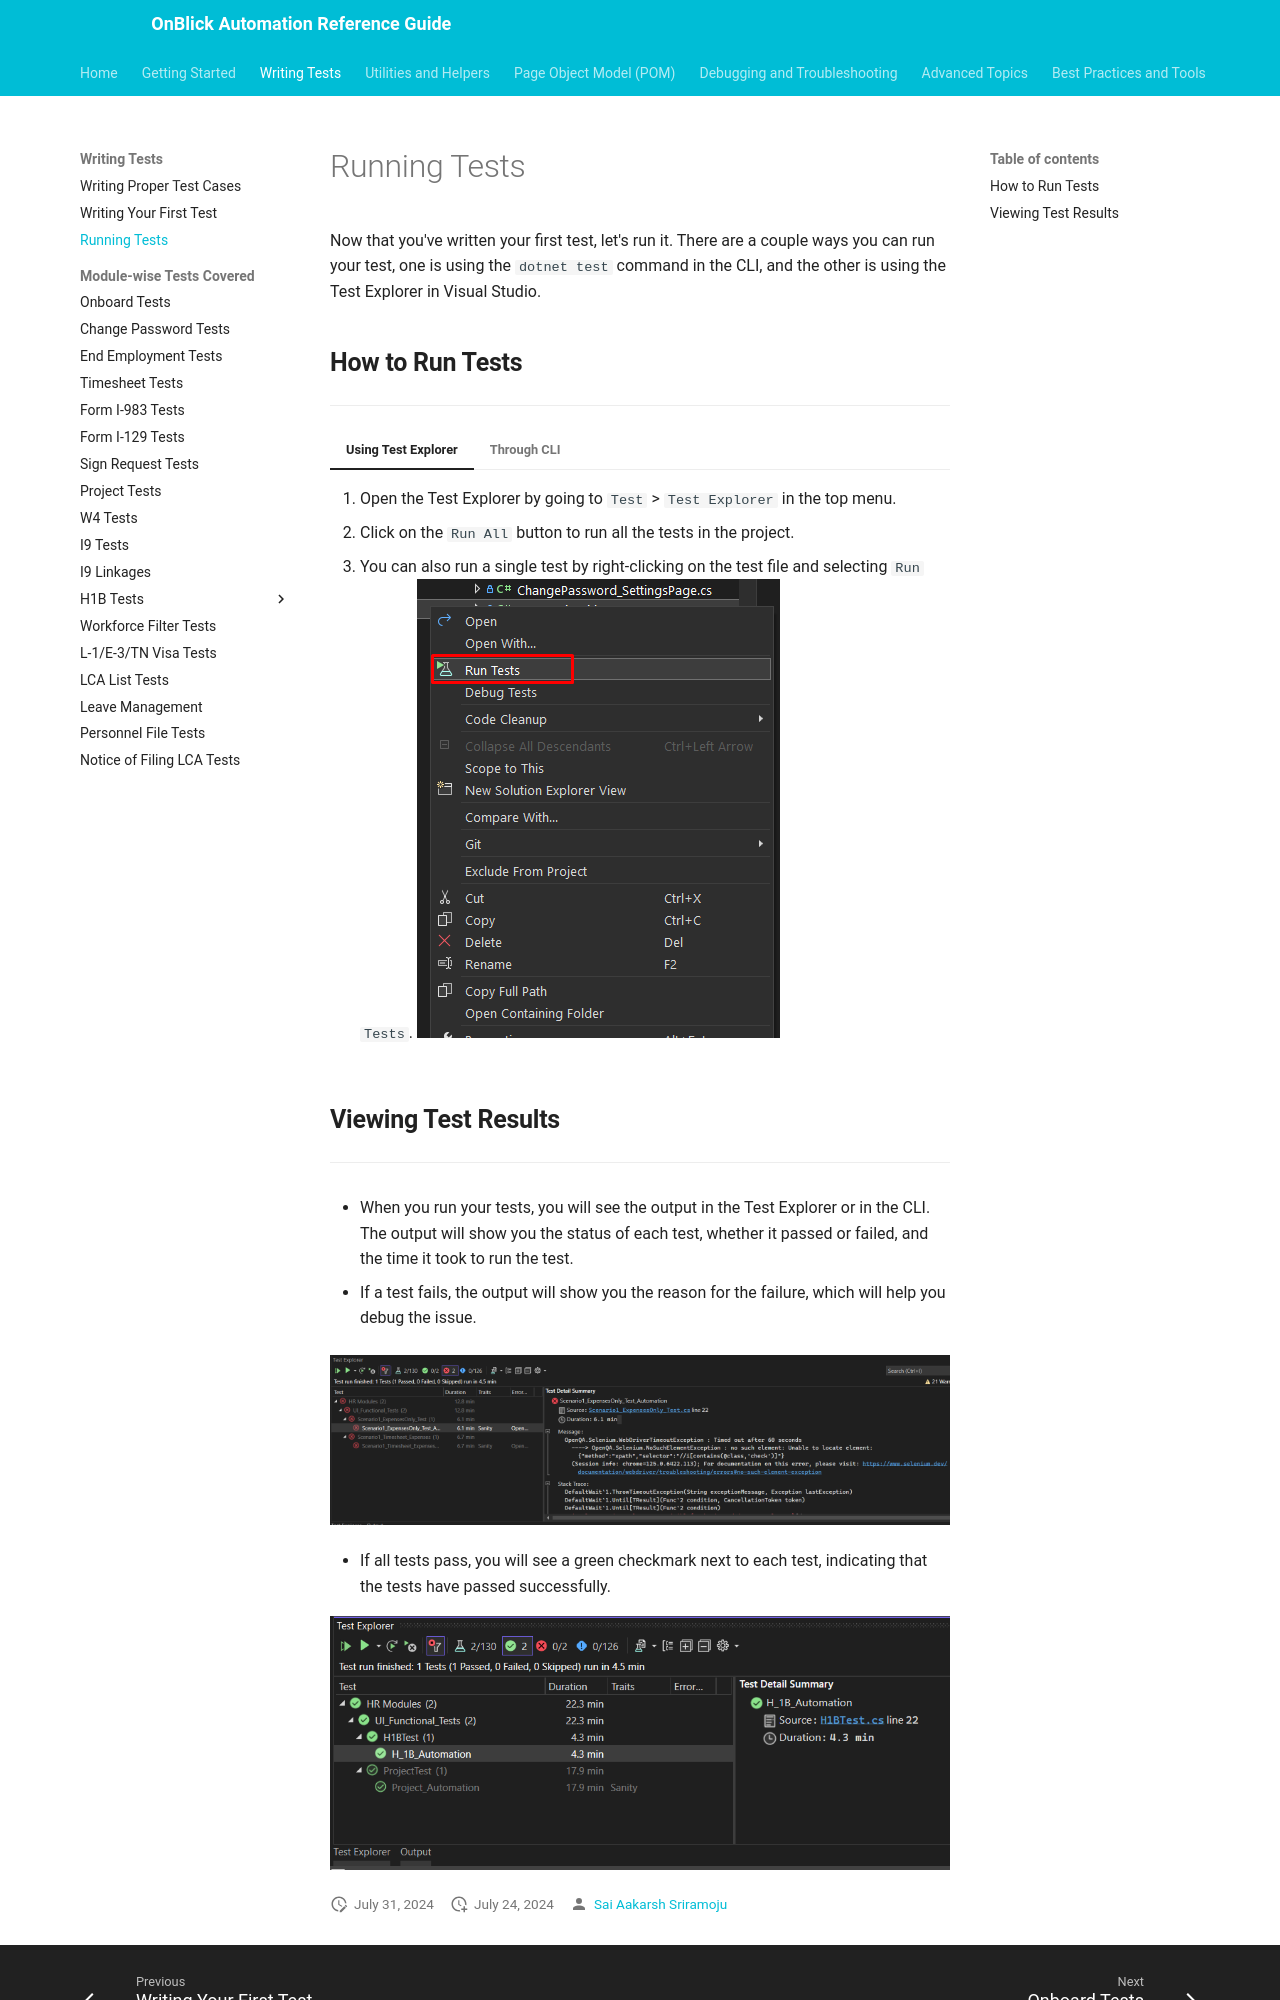

repository: aakarshrigaps/OnblickAutomationDocs · page: writing-tests/running-tests/index.html · generator: mkdocs

# Running Tests

Now that you've written your first test, let's run it. There are a couple ways you can run your test, one is using the `dotnet test` command in the CLI, and the other is using the Test Explorer in Visual Studio.

## **How to Run Tests**

---

=== "Using Test Explorer"
	1. Open the Test Explorer by going to `Test` > `Test Explorer` in the top menu.
	1. Click on the `Run All` button to run all the tests in the project.
	1. You can also run a single test by right-clicking on the test file and selecting `Run Tests`.
		![Running Tests](../assets/images/run-tests.png)

=== "Through CLI"
	```bash
	dotnet test
	```
	What this command will do is it will run all the tests in the current project. If you want to run a selected test, you can use the following command

	```bash
	dotnet test --filter FullyQualifiedName~TestName
	```
	Example: if your namespace is `MyNamespace` and your test name is `MyTest`, you can run the test using the following command

	```bash
	dotnet test --filter FullyQualifiedName~MyNamespace.MyTest
	```
